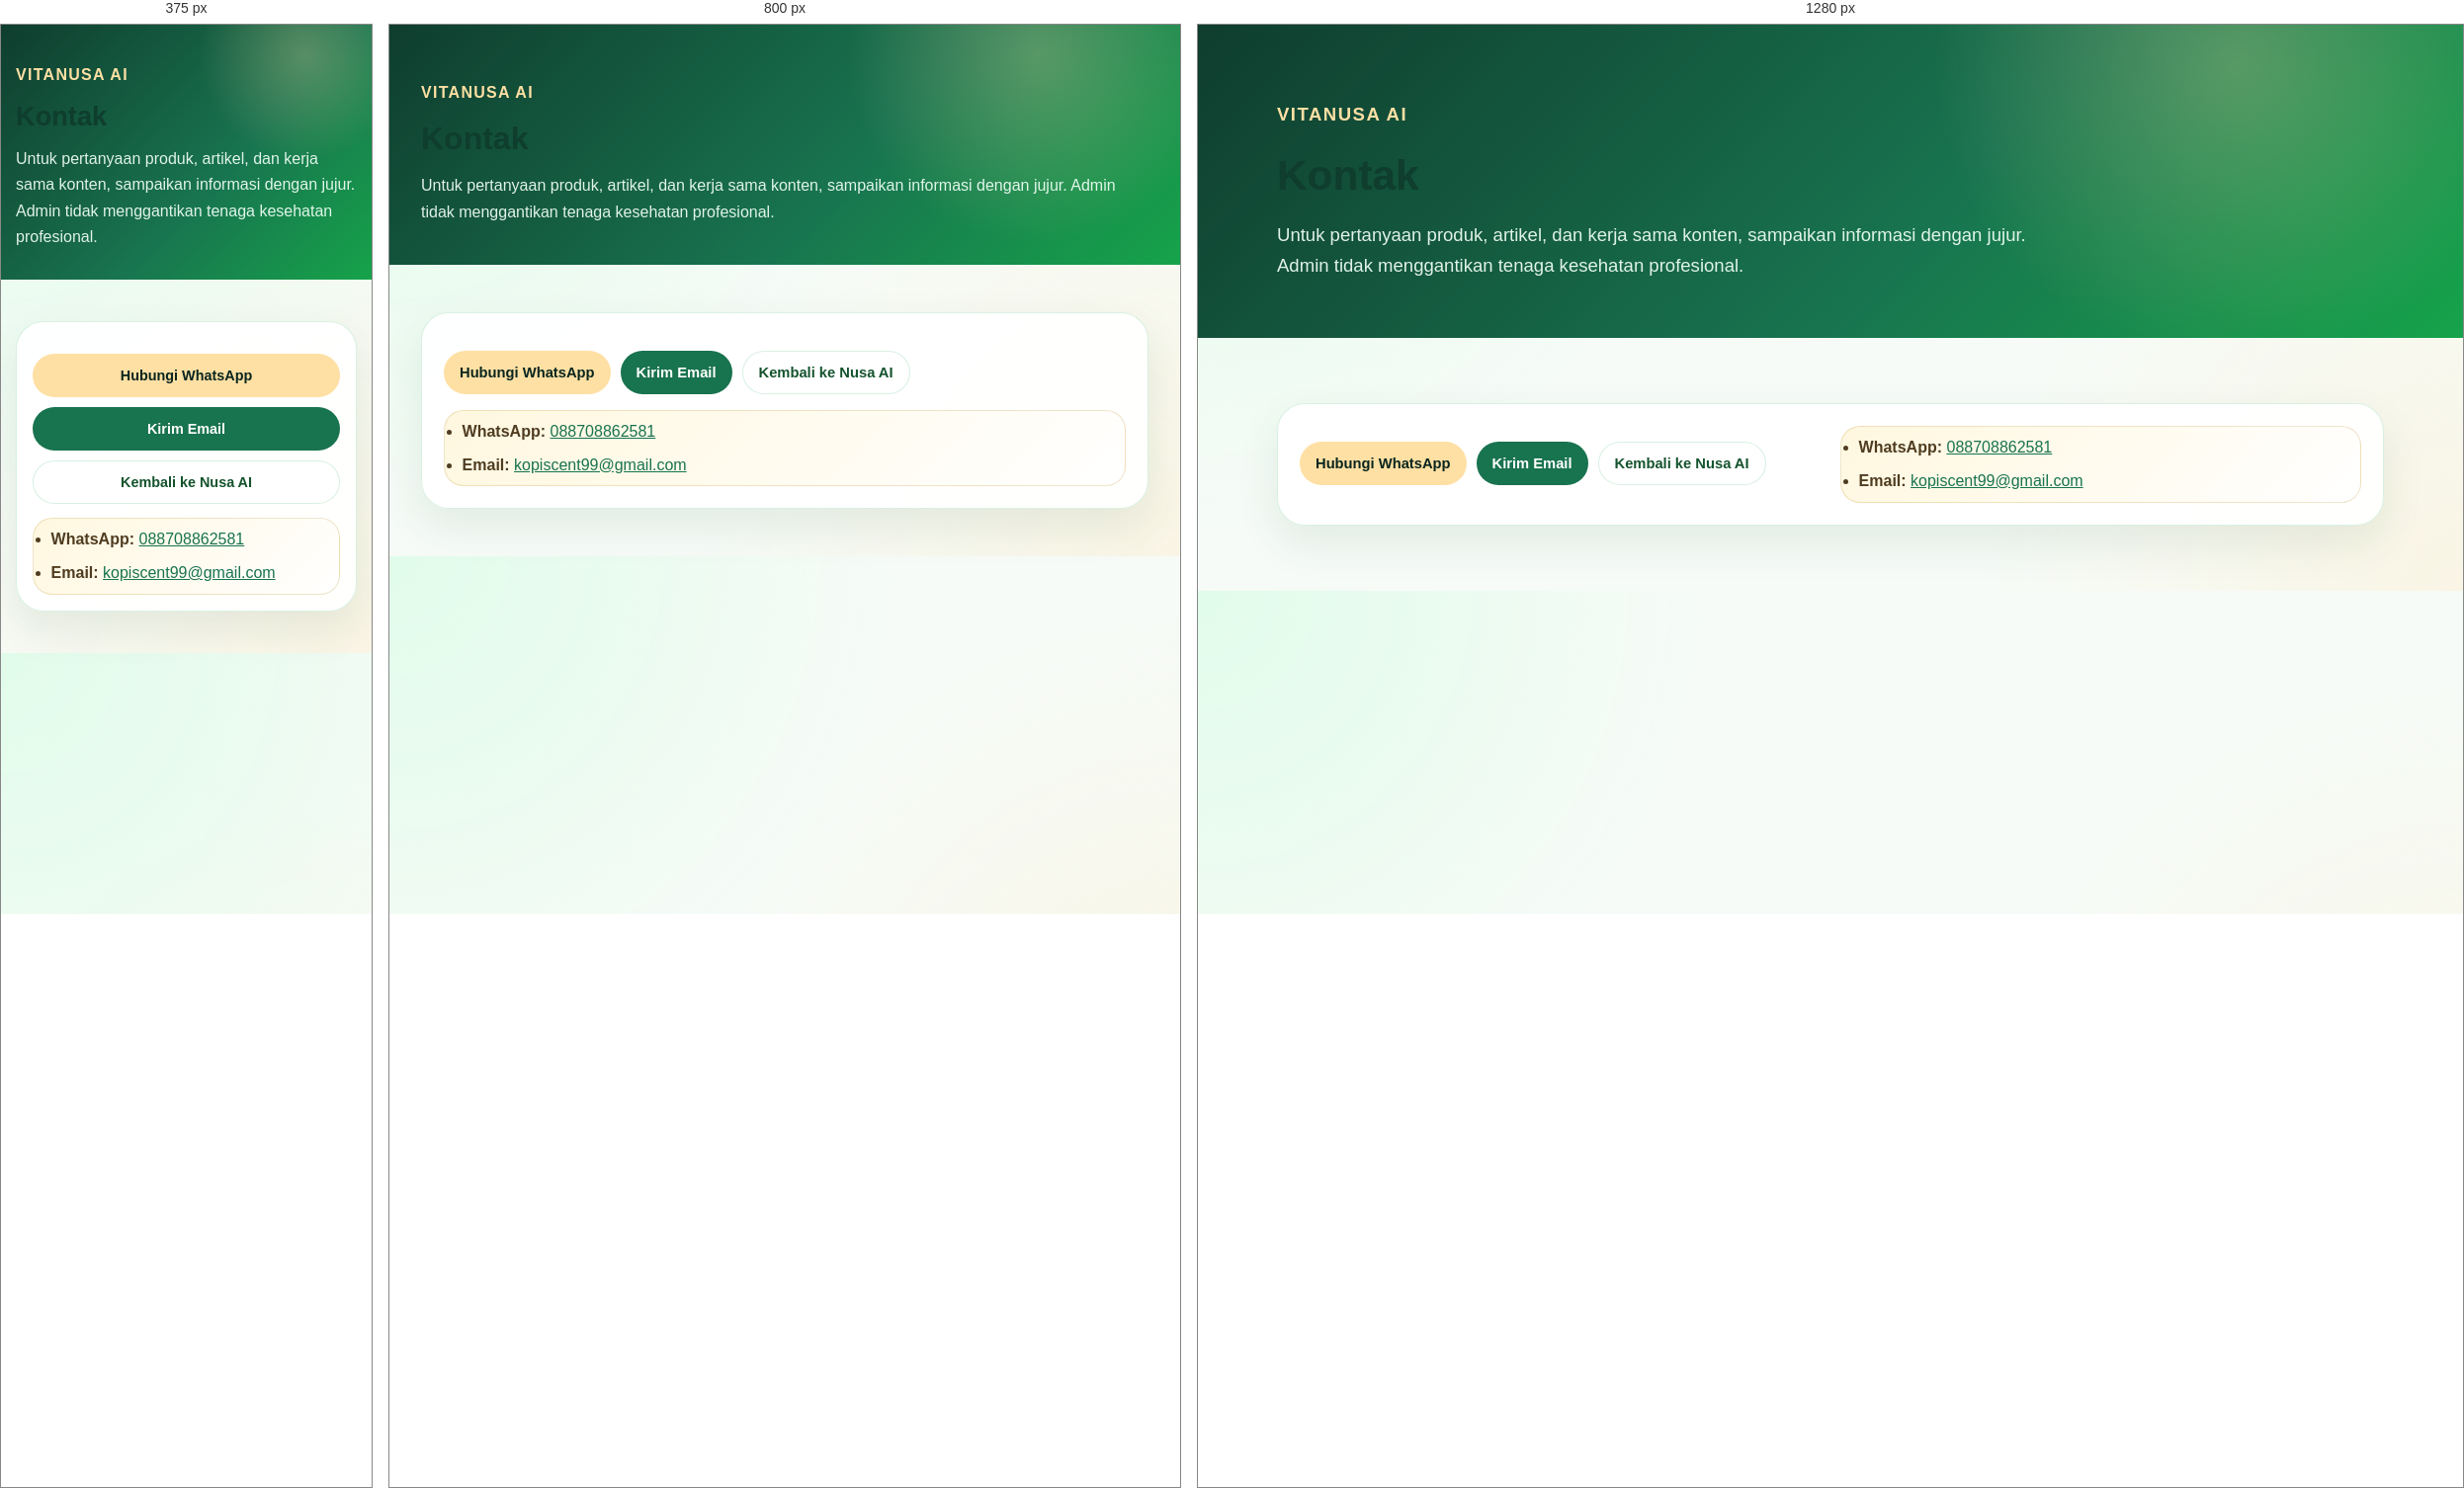
Rendered at 375 px, 800 px and 1280 px, left to right.

<!-- file: contact.html -->
<!doctype html>
<html lang="id">
<head>
  <meta charset="utf-8">
  <meta name="viewport" content="width=device-width,initial-scale=1">
  <title>Kontak | VitaNusa AI</title>
  <meta name="description" content="Kontak VitaNusa AI melalui WhatsApp dan email.">
  <link rel="stylesheet" href="style.css?v=20260704-vitanusa-master-map-v1">
  <link rel="stylesheet" href="assets/css/vitanusa-upgrade.css?v=20260624-nusa-app-shell-refactor">
  <link rel="stylesheet" href="assets/css/vitanusa-public.css?v=20260709-vn-page-unify-v1">
</head>
<body class="vn-page contact-page">
  <a class="skip" href="#main">Lewati ke konten</a>
  <main id="main">
    <section class="vn-page-hero" aria-labelledby="contactTitle">
      <div class="wrap vn-container">
        <p class="eyebrow vn-eyebrow">VitaNusa AI</p>
        <h1 id="contactTitle">Kontak</h1>
        <p>Untuk pertanyaan produk, artikel, dan kerja sama konten, sampaikan informasi dengan jujur. Admin tidak menggantikan tenaga kesehatan profesional.</p>
      </div>
    </section>

    <section class="sec contact vn-section">
      <div class="wrap vn-container">
        <div class="contact-grid card vn-card vn-grid">
          <div>
            <div class="actions vn-actions">
              <a class="btn wa" href="https://wa.me/6288708862581">Hubungi WhatsApp</a>
              <a class="btn primary" href="mailto:kopiscent99@gmail.com">Kirim Email</a>
              <a class="btn outline" href="index.html">Kembali ke Nusa AI</a>
            </div>
          </div>

          <ul class="contact-list vn-note">
            <li><b>WhatsApp:</b> <a href="https://wa.me/6288708862581">088708862581</a></li>
            <li><b>Email:</b> <a href="mailto:kopiscent99@gmail.com">kopiscent99@gmail.com</a></li>
          </ul>
        </div>
      </div>
    </section>
  </main>
  <script type="module">
    import { initNusaUiShell } from './assets/js/modules/nusa-ui-shell.js?v=20260704-vitanusa-master-map-v1';
    initNusaUiShell();
  </script>
</body>
</html>


/* @media block from style.css */
@media (max-width:920px){.hero-grid,.check-grid,.contact-grid,.video,.three,.two,.article-grid{grid-template-columns:1fr}.section-head{align-items:flex-start;flex-direction:column}.article-hero{padding:56px 0 42px}}

/* @media block from style.css */
@media (max-width:680px){.wrap{width:min(92%,430px)}.brand{min-width:0}.brand-logo{width:48px;height:48px;flex-basis:48px}.brand small{font-size:.76rem}.sec{padding:48px 0;scroll-margin-top:160px}.hero h1{font-size:2.05rem}.actions,.trust,.article-actions{flex-direction:column;align-items:stretch}.btn{width:100%}.product-photo{min-height:200px}.article-card h3{font-size:1.25rem}.article-content{padding:28px 0 52px}.article-body{border-radius:22px;padding:1.1rem}}

/* @media block from vitanusa-upgrade.css */
@media (max-width: 1050px) {
  .brand {
    min-width: 250px;
  }

  .brand-logo {
    width: 148px;
    flex-basis: 148px;
  }

  .main-nav a {
    font-size: .9rem;
    padding-inline: .52rem;
  }
}

/* @media block from vitanusa-upgrade.css */
@media (max-width: 920px) {
  .featured-banner,
  .vstory-card {
    grid-template-columns: 1fr;
  }

  .main-nav a {
    padding: .62rem .55rem;
    font-size: .9rem;
  }

  .home-hero-banner {
    order: -1;
  }

  .brand {
    min-width: 0;
    max-width: calc(100% - 116px);
  }
}

/* @media block from vitanusa-upgrade.css */
@media (max-width: 680px) {
  .navbar {
    padding: .62rem 0;
  }

  .brand {
    gap: .5rem;
  }

  .brand-logo {
    width: 108px;
    height: 46px;
    flex-basis: 108px;
    border-radius: 14px;
  }

  .brand strong {
    font-size: .95rem;
  }

  .brand small {
    font-size: .72rem;
  }

  .sec {
    padding: 44px 0;
  }

  .btn {
    padding: .55rem .76rem;
    min-height: 36px;
    font-size: .9rem;
  }

  .visual-panel {
    min-height: 210px;
    border-radius: 20px;
  }

  .home-hero-banner {
    min-height: 360px;
  }

  .home-hero-banner::before {
    inset: .7rem;
    border-radius: 20px;
  }

  .home-hero-banner .visual-content {
    padding: .82rem;
    border-radius: 18px;
  }

  .visual-title {
    font-size: clamp(1.45rem, 8vw, 2.2rem);
  }

  .visual-icons span {
    min-width: 40px;
    height: 40px;
    border-radius: 14px;
  }

  .prod {
    padding: .45rem;
  }

  .product-photo {
    border-radius: 14px;
    padding: .2rem;
  }

  .vitacheck-actions {
    grid-template-columns: 1fr;
  }
}

/* @media block from vitanusa-upgrade.css */
@media (max-width: 430px) {
  .actions .btn,
  .article-actions .btn {
    width: 100%;
  }

  .brand-logo {
    width: 92px;
    flex-basis: 92px;
  }

  .brand strong {
    font-size: .88rem;
  }

  .brand small {
    display: none;
  }
}

/* @media block from vitanusa-upgrade.css */
@media (max-width: 920px) {
  .nusa-chat-shell,
  .nusa-route-grid {
    grid-template-columns: 1fr;
  }

  .nusa-chat-intro h1 {
    max-width: 16ch;
  }

  .nusa-chat-card {
    min-height: 520px;
  }
}

/* @media block from vitanusa-upgrade.css */
@media (max-width: 680px) {
  .nusa-chat-brand {
    width: 100%;
  }

  .nusa-chat-brand img {
    width: 52px;
    height: 52px;
    flex-basis: 52px;
  }

  .nusa-chat-intro h1 {
    max-width: 100%;
    font-size: 2rem;
  }

  .nusa-chat-card {
    min-height: 0;
    border-radius: 22px;
  }

  .nusa-chat-card-head {
    flex-direction: column;
  }

  .nusa-chat-window {
    max-height: 360px;
  }

  .nusa-message {
    max-width: 94%;
  }

  .nusa-suggestions {
    display: grid;
    grid-template-columns: 1fr;
  }

  .nusa-chip,
  .nusa-route-link {
    width: 100%;
  }

  .nusa-chat-form {
    grid-template-columns: 1fr;
  }

  .nusa-chat-submit {
    width: 100%;
  }

  .nusa-route-card {
    min-height: 0;
  }
}

/* @media block from vitanusa-public.css */
@media (max-width: 980px) {
  .vn-grid-2,
  .vn-grid-3,
  .trust-grid,
  .catalog-grid,
  .principle-cards,
  .flow-grid,
  .safe-flow,
  .document-grid,
  .game-board,
  .contact-grid,
  .check-grid {
    grid-template-columns: 1fr;
  }
}

/* @media block from vitanusa-public.css */
@media (max-width: 680px) {
  .vn-container,
  .wrap,
  .main-container,
  .hero-content,
  .cta-box {
    width: min(92%, 430px);
  }

  .vn-page-hero,
  .article-hero,
  .product-hero,
  .constitution-hero,
  .comic-hero {
    padding-block: 38px 30px;
  }

  .vn-actions,
  .actions,
  .hero-actions,
  .product-actions,
  .actions-minimal,
  .game-actions,
  .document-actions,
  .vn-badge-row,
  .badge-row,
  .hero-badges {
    align-items: stretch;
    flex-direction: column;
  }

  .vn-btn,
  .vn-btn-primary,
  .vn-btn-secondary,
  .vn-btn-soft,
  .btn,
  .btn-primary,
  .btn-secondary,
  .btn-tertiary,
  .game-button,
  .game-link {
    width: 100%;
  }
}

/* @media block from vitanusa-public.css */
@media (max-width: 760px) {
  .vn-account-card {
    grid-template-columns: 1fr;
  }

  .vn-account-mark,
  .vn-account-photo {
    width: 84px;
    height: 84px;
    border-radius: 20px;
  }

  .vn-history-heading,
  .vn-settings-account,
  .vn-setting-row {
    align-items: stretch;
    flex-direction: column;
  }

  .vn-account-facts,
  .vn-history-grid,
  .vn-data-delete-grid {
    grid-template-columns: 1fr;
  }

  .vn-switch {
    align-self: flex-start;
  }
}

/* @media block from vitanusa-public.css */
@media (max-width: 420px) {
  .vn-account-card,
  .vn-settings-account,
  .vn-history-panel,
  .vn-privacy-settings,
  .vn-health-disclaimer {
    border-radius: 20px;
    padding: 16px;
  }

  .vn-history-card-heading,
  .vn-dialog-actions,
  .vitacheck-save-actions {
    align-items: stretch;
    flex-direction: column;
  }

  .vn-history-actions .btn,
  .vn-dialog-actions .btn,
  .vitacheck-save-actions .btn,
  .vitacheck-save-actions a {
    width: 100%;
  }
}